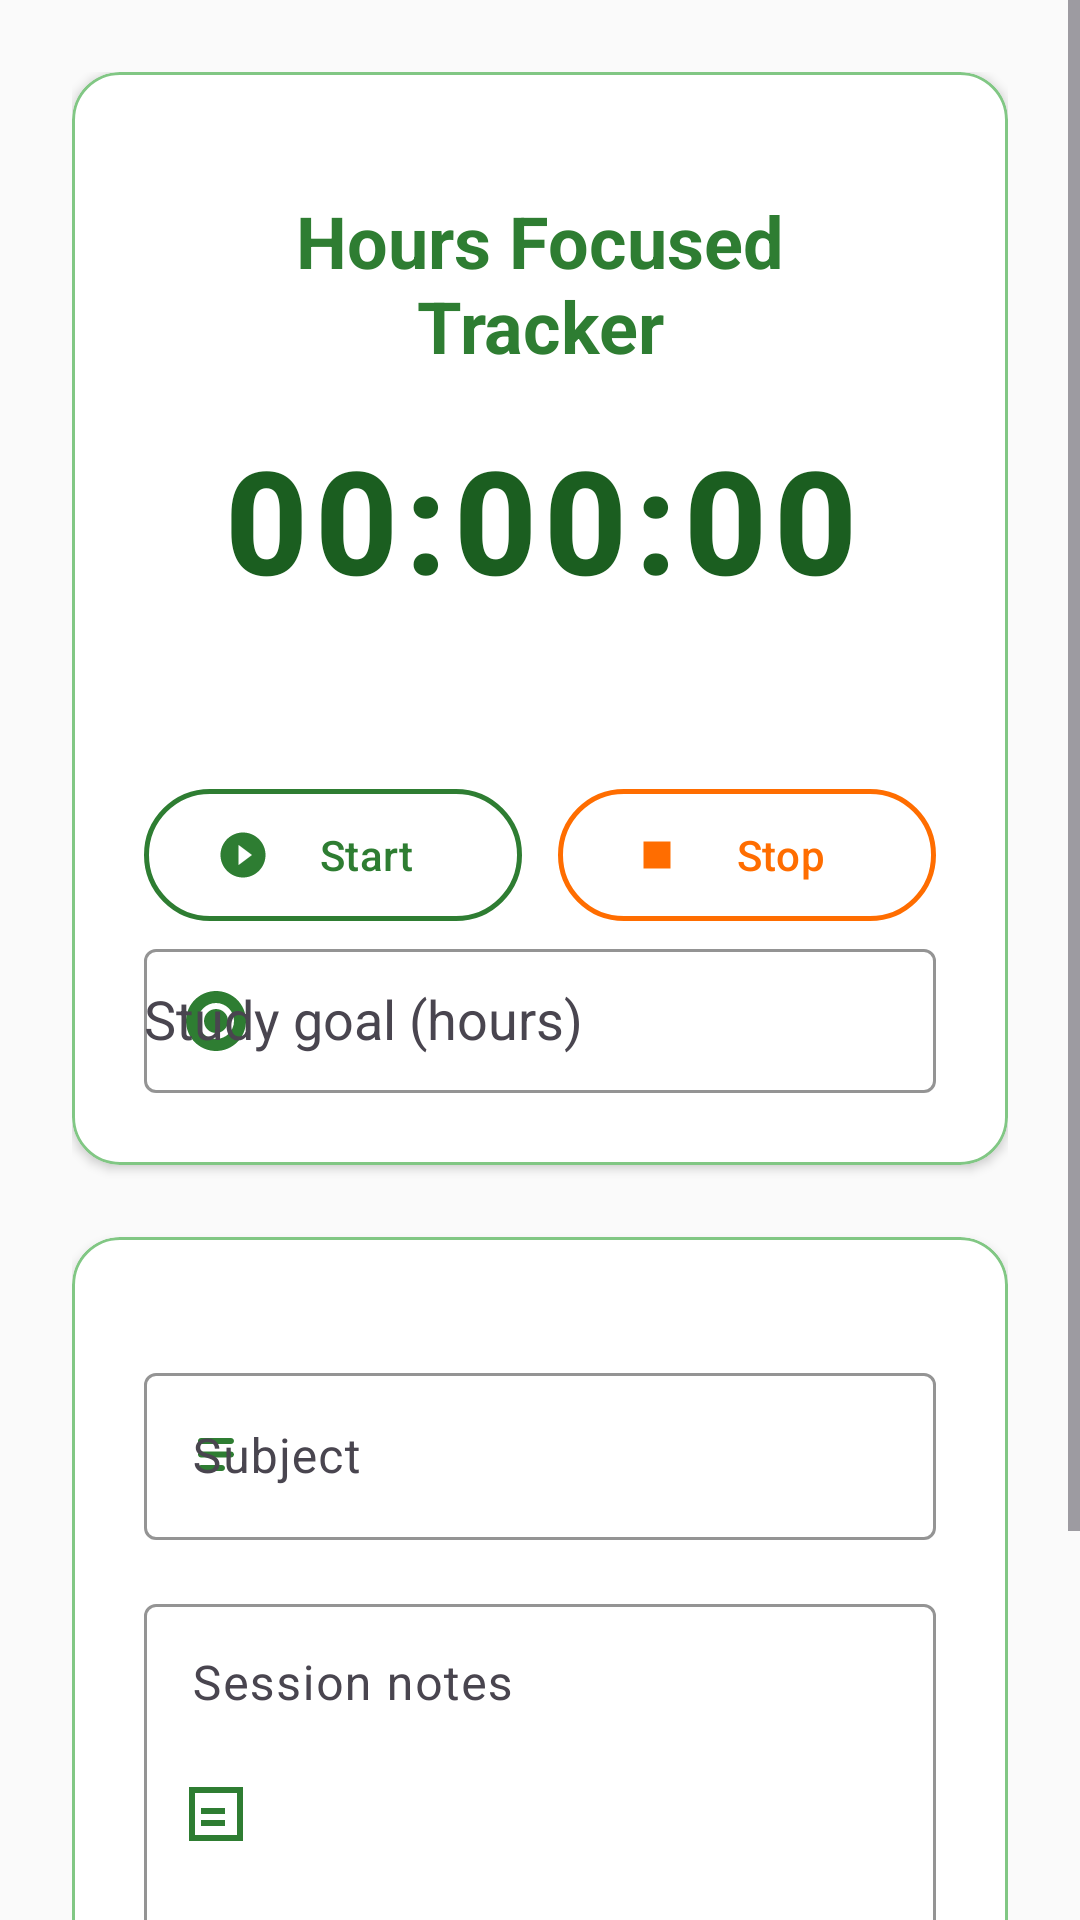

Layout XML and referenced resources for this Android screen:
<!-- AndroidManifest.xml: application theme Theme.StudyTrackerApp -->
<!-- res/layout/session_fragment.xml -->
<?xml version="1.0" encoding="utf-8"?>
<ScrollView xmlns:android="http://schemas.android.com/apk/res/android"
    xmlns:app="http://schemas.android.com/apk/res-auto"
    android:layout_width="match_parent"
    android:layout_height="match_parent"
    android:background="@color/background_light"
    android:fillViewport="true">

    <LinearLayout
        android:layout_width="match_parent"
        android:layout_height="wrap_content"
        android:orientation="vertical"
        android:padding="24dp">

        
        <com.google.android.material.card.MaterialCardView
            android:layout_width="match_parent"
            android:layout_height="wrap_content"
            android:layout_marginBottom="24dp"
            app:cardBackgroundColor="@color/white"
            app:cardCornerRadius="16dp"
            app:cardElevation="2dp"
            app:strokeColor="@color/colorPrimaryLight"
            app:strokeWidth="1dp">


            <LinearLayout
                android:layout_width="match_parent"
                android:layout_height="wrap_content"
                android:orientation="vertical"
                android:padding="24dp">
                <TextView
                    android:id="@+id/headerCard"
                    android:layout_width="match_parent"
                    android:layout_height="wrap_content"
                    android:layout_margin="16dp"
                    android:text="Hours Focused Tracker"
                    android:textAlignment="center"
                    android:textColor="@color/colorPrimary"
                    android:textSize="24sp"
                    android:textStyle="bold"
                    />
                
                <TextView
                    android:id="@+id/timerTextView"
                    android:layout_width="match_parent"
                    android:layout_height="wrap_content"
                    android:fontFamily="sans-serif-medium"
                    android:gravity="center"
                    android:text="00:00:00"
                    android:textColor="@color/colorPrimaryDark"
                    android:textSize="48sp"
                    android:textStyle="bold"
                    android:letterSpacing="0.05"/>

                
                <com.google.android.material.progressindicator.LinearProgressIndicator
                    android:id="@+id/progressBar"
                    android:layout_width="match_parent"
                    android:layout_height="6dp"
                    android:layout_marginTop="20dp"
                    android:indeterminate="false"
                    android:visibility="invisible"
                    app:indicatorColor="@color/colorPrimary"
                    app:trackColor="@color/colorPrimaryLight"
                    app:trackThickness="6dp"/>

                
                <LinearLayout
                    android:layout_width="match_parent"
                    android:layout_height="wrap_content"
                    android:layout_marginTop="28dp"
                    android:orientation="horizontal"
                    android:gravity="center">

                    <com.google.android.material.button.MaterialButton
                        android:id="@+id/startButton"
                        style="@style/Widget.Material3.Button.OutlinedButton"
                        android:layout_width="0dp"
                        android:layout_height="52dp"
                        android:layout_marginEnd="12dp"
                        android:layout_weight="1"
                        android:text="Start"
                        android:textColor="@color/colorPrimary"
                        app:icon="@drawable/ic_play"
                        app:iconTint="@color/colorPrimary"
                        app:rippleColor="@color/colorPrimaryLight"
                        app:strokeColor="@color/colorPrimary"
                        app:strokeWidth="1.5dp"/>

                    <com.google.android.material.button.MaterialButton
                        android:id="@+id/stopButton"
                        style="@style/Widget.Material3.Button.OutlinedButton"
                        android:layout_width="0dp"
                        android:layout_height="52dp"
                        android:layout_weight="1"
                        android:text="Stop"
                        android:textColor="@color/colorAccent"
                        app:icon="@drawable/ic_stop"
                        app:iconTint="@color/colorAccent"
                        app:rippleColor="@color/colorAccentLight"
                        app:strokeColor="@color/colorAccent"
                        app:strokeWidth="1.5dp"/>


                </LinearLayout>
                
                <com.google.android.material.textfield.TextInputLayout
                    android:id="@+id/goalContainer"
                    style="@style/Widget.Material3.TextInputLayout.OutlinedBox"
                    android:layout_width="match_parent"
                    android:layout_height="wrap_content"
                    app:boxStrokeColor="@color/colorPrimary"

                    app:startIconDrawable="@drawable/ic_target"
                    app:startIconTint="@color/colorPrimary">

                    <com.google.android.material.textfield.MaterialAutoCompleteTextView
                        android:id="@+id/goalSpinner"
                        android:layout_width="match_parent"
                        android:layout_height="48dp"
                        android:hint="Study goal (hours)"
                        android:inputType="none"
                        android:textColor="@color/primaryText"
                        android:textColorHint="@color/secondaryText"/>
                </com.google.android.material.textfield.TextInputLayout>
            </LinearLayout>
        </com.google.android.material.card.MaterialCardView>

        
        <com.google.android.material.card.MaterialCardView
            android:layout_width="match_parent"
            android:layout_height="wrap_content"
            app:cardBackgroundColor="@color/white"
            app:cardCornerRadius="16dp"
            app:cardElevation="2dp"
            app:strokeColor="@color/colorPrimaryLight"
            app:strokeWidth="1dp">

            <LinearLayout
                android:layout_width="match_parent"
                android:layout_height="wrap_content"
                android:orientation="vertical"
                android:padding="24dp">





















                
                <com.google.android.material.textfield.TextInputLayout
                    style="@style/Widget.Material3.TextInputLayout.OutlinedBox"
                    android:layout_width="match_parent"
                    android:layout_height="wrap_content"
                    android:layout_marginTop="16dp"
                    app:boxStrokeColor="@color/colorPrimary"
                    app:startIconDrawable="@drawable/ic_subject"
                    app:startIconTint="@color/colorPrimary">

                    <com.google.android.material.textfield.TextInputEditText
                        android:id="@+id/subjectEditText"
                        android:layout_width="match_parent"
                        android:layout_height="wrap_content"
                        android:hint="Subject"
                        android:inputType="textCapWords"
                        android:textColor="@color/primaryText"
                        android:textColorHint="@color/secondaryText"/>
                </com.google.android.material.textfield.TextInputLayout>

                
                <com.google.android.material.textfield.TextInputLayout
                    style="@style/Widget.Material3.TextInputLayout.OutlinedBox"
                    android:layout_width="match_parent"
                    android:layout_height="wrap_content"
                    android:layout_marginTop="16dp"
                    app:boxStrokeColor="@color/colorPrimary"
                    app:startIconDrawable="@drawable/ic_notes"
                    app:startIconTint="@color/colorPrimary">

                    <com.google.android.material.textfield.TextInputEditText
                        android:id="@+id/notesEditText"
                        android:layout_width="match_parent"
                        android:layout_height="140dp"
                        android:gravity="top"
                        android:hint="Session notes"
                        android:inputType="textMultiLine"
                        android:textColor="@color/primaryText"
                        android:textColorHint="@color/secondaryText"/>
                </com.google.android.material.textfield.TextInputLayout>

                
                <com.google.android.material.button.MaterialButton
                    android:id="@+id/saveButton"
                    android:layout_width="match_parent"
                    android:layout_height="56dp"
                    android:layout_marginTop="24dp"
                    android:text="Save Session"
                    android:textColor="@color/colorOnPrimary"
                    android:textSize="18sp"
                    app:backgroundTint="@color/colorPrimary"
                    app:cornerRadius="12dp"
                    app:icon="@drawable/ic_save"
                    app:iconTint="@color/colorOnPrimary"
                    app:rippleColor="@color/colorPrimaryDark"/>
            </LinearLayout>
        </com.google.android.material.card.MaterialCardView>
    </LinearLayout>
</ScrollView>
<!-- resources referenced by this layout -->
<resources>
  <color name="background_light">#FAFAFA</color>
  <color name="colorAccent">#FF6D00</color>
  <color name="colorAccentLight">#FFAB40</color>
  <color name="colorOnPrimary">#FFFFFF</color>
  <color name="colorPrimary">#2E7D32</color>
  <color name="colorPrimaryDark">#1B5E20</color>
  <color name="colorPrimaryLight">#81C784</color>
  <color name="primaryText">#1A1A1A</color>
  <color name="secondaryText">#616161</color>
  <color name="white">#FFFFFF</color>
  <!-- drawable ic_play (drawable) -->
  <vector xmlns:android="http://schemas.android.com/apk/res/android"
      android:width="24dp"
      android:height="24dp"
      android:viewportWidth="24"
      android:viewportHeight="24"
      android:tint="@color/white">
      <path
          android:fillColor="@android:color/white"
          android:pathData="M12,2C6.48,2 2,6.48 2,12s4.48,10 10,10 10,-4.48 10,-10S17.52,2 12,2zM10,16.5v-9l6,4.5 -6,4.5z"/>
  </vector>
  <!-- drawable ic_save (drawable) -->
  <vector xmlns:android="http://schemas.android.com/apk/res/android"
      android:width="24dp"
      android:height="24dp"
      android:viewportWidth="24"
      android:viewportHeight="24"
      android:tint="?attr/colorOnPrimary">
      <path
          android:fillColor="@android:color/white"
          android:pathData="M15,9H5V5h10v4zm-3,12c-1.66,0 -3,-1.34 -3,-3s1.34,-3 3,-3 3,1.34 3,3 -1.34,3 -3,3zM5,21c-1.1,0 -2,-0.9 -2,-2V5c0,-1.1 0.9,-2 2,-2h11l4,4v12c0,1.1 -0.9,2 -2,2H5z"/>
  </vector>
  <!-- drawable ic_stop (drawable) -->
  <vector xmlns:android="http://schemas.android.com/apk/res/android"
      android:width="24dp"
      android:height="24dp"
      android:viewportWidth="24"
      android:viewportHeight="24">
      <path
          android:fillColor="#C32828"
          android:pathData="M6,6h12v12H6z"/>
  </vector>
  <!-- drawable ic_subject (drawable) -->
  <vector xmlns:android="http://schemas.android.com/apk/res/android"
      android:width="24dp"
      android:height="24dp"
      android:viewportWidth="24"
      android:viewportHeight="24">
      <path
          android:fillColor="#FF000000"
          android:pathData="M17,10.5H7c-0.55,0 -1,0.45 -1,1s0.45,1 1,1h10c0.55,0 1,-0.45 1,-1s-0.45,-1 -1,-1zM7,8h10c0.55,0 1,-0.45 1,-1s-0.45,-1 -1,-1H7c-0.55,0 -1,0.45 -1,1s0.45,1 1,1zM14,15H7c-0.55,0 -1,0.45 -1,1s0.45,1 1,1h7c0.55,0 1,-0.45 1,-1s-0.45,-1 -1,-1z"/>
  </vector>
  <!-- drawable ic_target (drawable) -->
  <vector xmlns:android="http://schemas.android.com/apk/res/android"
      android:width="24dp"
      android:height="24dp"
      android:viewportWidth="24"
      android:viewportHeight="24">
      <path
          android:fillColor="#FF000000"
          android:pathData="M12,2C6.48,2 2,6.48 2,12s4.48,10 10,10 10,-4.48 10,-10S17.52,2 12,2zM12,18c-3.31,0 -6,-2.69 -6,-6s2.69,-6 6,-6 6,2.69 6,6 -2.69,6 -6,6z"/>
      <path
          android:fillColor="#FF000000"
          android:pathData="M12,8c-2.21,0 -4,1.79 -4,4s1.79,4 4,4 4,-1.79 4,-4 -1.79,-4 -4,-4z"/>
      <path
          android:fillColor="#FF000000"
          android:pathData="M12,10c1.1,0 2,0.9 2,2s-0.9,2 -2,2 -2,-0.9 -2,-2 0.9,-2 2,-2z"/>
  </vector>
  <style name="Theme.StudyTrackerApp" parent="Base.Theme.StudyTrackerApp" />
  <style name="Base.Theme.StudyTrackerApp" parent="Theme.Material3.DayNight.NoActionBar">
          
          <item name="colorPrimary">@color/colorPrimary</item>
          <item name="colorOnPrimary">@color/colorOnPrimary</item>
  
          <item name="android:windowBackground">@color/colorBackground</item>
          <item name="android:textColor">@color/colorBackground</item>
  
          <item name="colorSurface">@color/colorSurface</item>
          <item name="colorOnSurface">@color/colorBackground</item>
      </style>
  <color name="colorBackground">#121212</color>
  <color name="colorSurface">#1E1E1E</color>
</resources>
